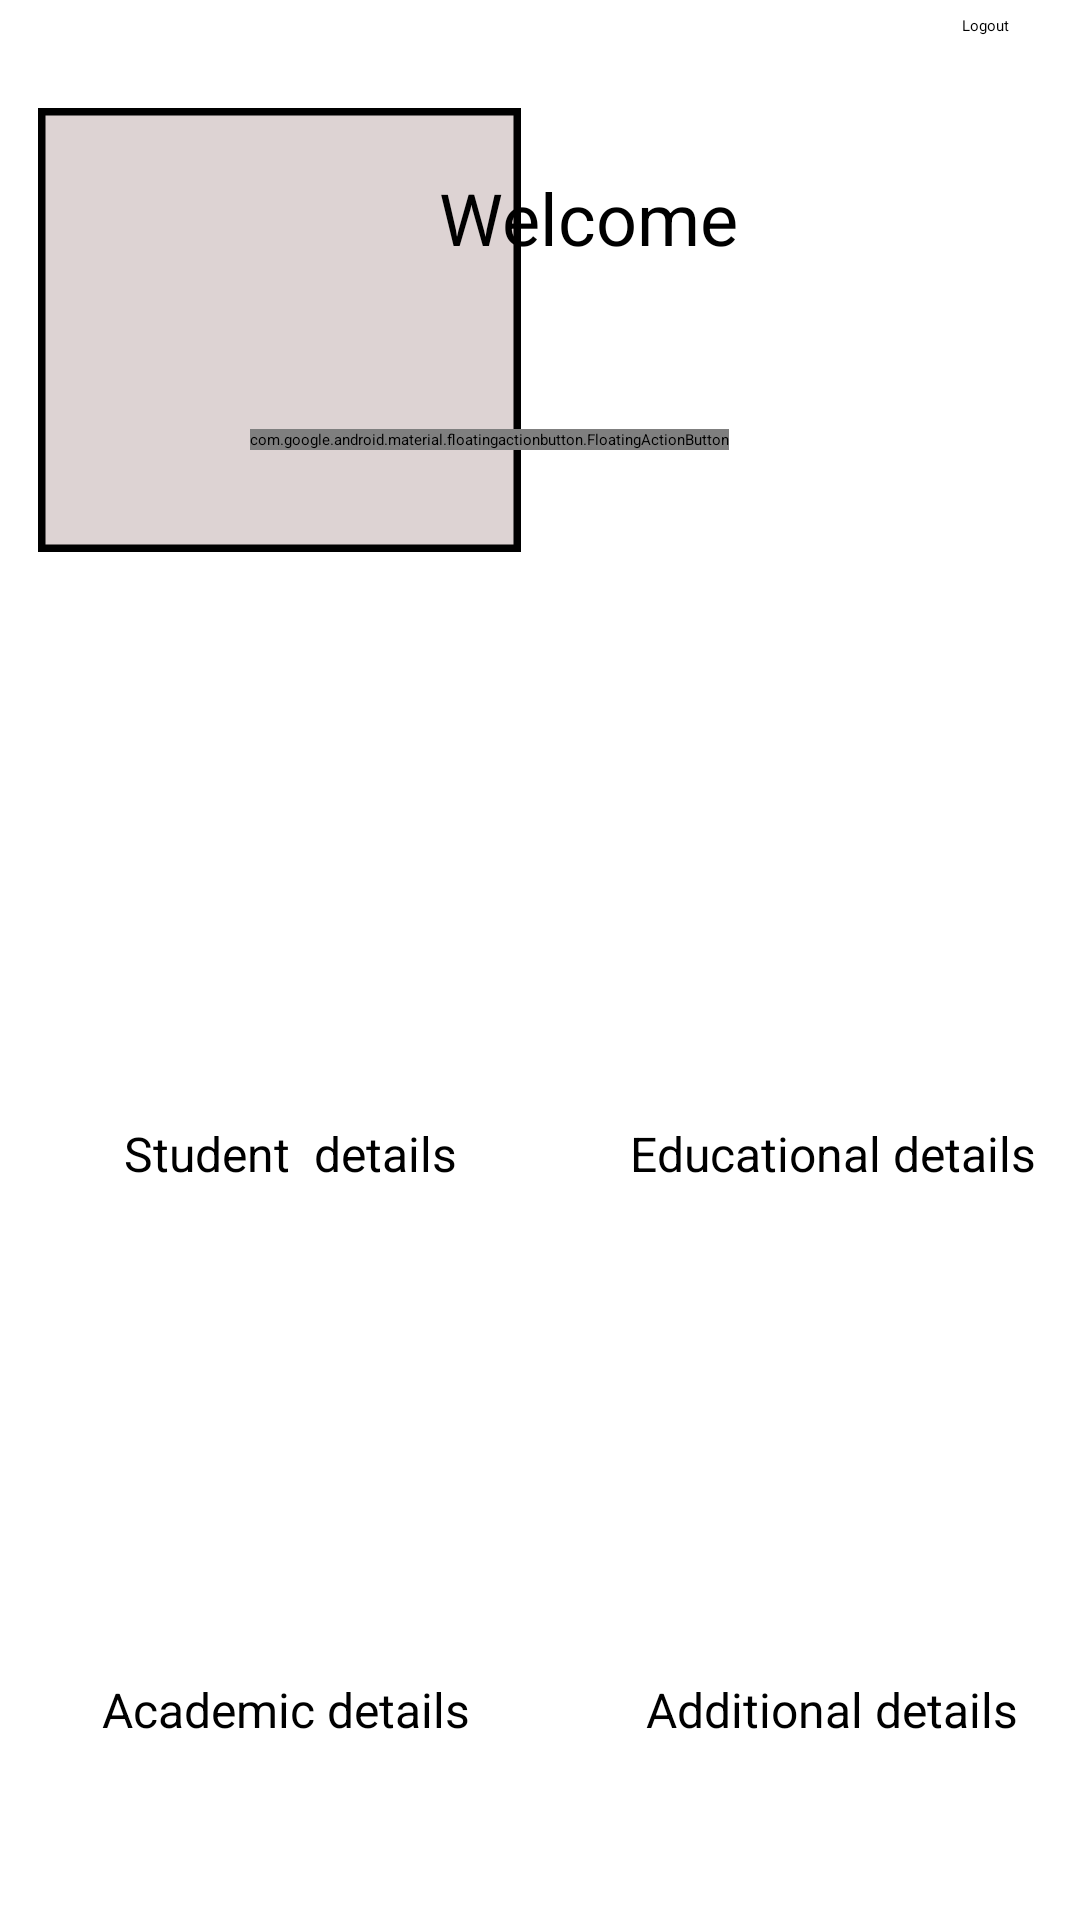

Layout XML and referenced resources for this Android screen:
<!-- AndroidManifest.xml: application theme Theme.Projectfinal -->
<!-- res/layout/activity_student.xml -->
<?xml version="1.0" encoding="utf-8"?>
<androidx.constraintlayout.widget.ConstraintLayout xmlns:android="http://schemas.android.com/apk/res/android"
    xmlns:app="http://schemas.android.com/apk/res-auto"
    xmlns:tools="http://schemas.android.com/tools"
    android:layout_width="match_parent"
    android:layout_height="match_parent"

    tools:context=".MainActivity">

    <Button
        android:id="@+id/logout"
        android:layout_width="wrap_content"
        android:layout_height="wrap_content"
        android:text="Logout"
        app:layout_constraintBottom_toBottomOf="parent"
        app:layout_constraintEnd_toEndOf="parent"
        app:layout_constraintHorizontal_bias="0.931"
        app:layout_constraintStart_toStartOf="parent"
        app:layout_constraintTop_toTopOf="parent"
        app:layout_constraintVertical_bias="0.008" />

    <ImageButton
        android:id="@+id/imageButton3"
        android:layout_width="150dp"
        android:layout_height="150dp"
        app:layout_constraintBottom_toBottomOf="parent"
        app:layout_constraintEnd_toEndOf="parent"
        app:layout_constraintHorizontal_bias="0.103"
        app:layout_constraintStart_toStartOf="parent"
        app:layout_constraintTop_toTopOf="parent"
        app:layout_constraintVertical_bias="0.518"
        app:srcCompat="@drawable/baseline_article_24" />

    <ImageButton
        android:id="@+id/imageButton4"
        android:layout_width="150dp"
        android:layout_height="150dp"
        app:layout_constraintBottom_toBottomOf="parent"
        app:layout_constraintEnd_toEndOf="parent"
        app:layout_constraintHorizontal_bias="0.821"
        app:layout_constraintStart_toEndOf="@+id/imageButton3"
        app:layout_constraintTop_toTopOf="parent"
        app:layout_constraintVertical_bias="0.518"
        app:srcCompat="@drawable/baseline_menu_book_24" />

    <TextView
        android:id="@+id/textView2"
        android:layout_width="wrap_content"
        android:layout_height="wrap_content"
        android:layout_marginTop="120dp"
        android:text="Student  details"
        android:textColor="@color/black"
        android:textSize="16sp"
        app:layout_constraintEnd_toEndOf="@+id/imageButton3"
        app:layout_constraintStart_toStartOf="@+id/imageButton3"
        app:layout_constraintTop_toTopOf="@+id/imageButton3" />

    <TextView
        android:id="@+id/textView3"
        android:layout_width="wrap_content"
        android:layout_height="wrap_content"
        android:layout_marginTop="120dp"
        android:text="Educational details"
        android:textColor="@color/black"
        android:textSize="16sp"
        app:layout_constraintEnd_toEndOf="@+id/imageButton4"
        app:layout_constraintHorizontal_bias="0.467"
        app:layout_constraintStart_toStartOf="@+id/imageButton4"
        app:layout_constraintTop_toTopOf="@+id/imageButton4" />

    <ImageButton
        android:id="@+id/imageButton"
        android:layout_width="150dp"
        android:layout_height="150dp"
        app:layout_constraintBottom_toBottomOf="parent"
        app:layout_constraintEnd_toEndOf="parent"
        app:layout_constraintHorizontal_bias="0.103"
        app:layout_constraintStart_toStartOf="parent"
        app:layout_constraintTop_toTopOf="parent"
        app:layout_constraintVertical_bias="0.896"
        app:srcCompat="@drawable/baseline_domain_24" />

    <TextView
        android:id="@+id/textView4"
        android:layout_width="wrap_content"
        android:layout_height="wrap_content"
        android:layout_marginTop="120dp"
        android:text="Academic details"
        android:textColor="@color/black"
        android:textSize="16sp"
        app:layout_constraintEnd_toEndOf="@+id/imageButton"
        app:layout_constraintHorizontal_bias="0.456"
        app:layout_constraintStart_toStartOf="@+id/imageButton"
        app:layout_constraintTop_toTopOf="@+id/imageButton" />

    <ImageButton
        android:id="@+id/imageButton2"
        android:layout_width="150dp"
        android:layout_height="150dp"
        app:layout_constraintBottom_toBottomOf="parent"
        app:layout_constraintEnd_toEndOf="parent"
        app:layout_constraintHorizontal_bias="0.969"
        app:layout_constraintStart_toStartOf="parent"
        app:layout_constraintTop_toTopOf="parent"
        app:layout_constraintVertical_bias="0.896"
        app:srcCompat="@drawable/baseline_add_circle_24" />

    <TextView
        android:id="@+id/textView5"
        android:layout_width="wrap_content"
        android:layout_height="wrap_content"
        android:layout_marginTop="120dp"
        android:text="Additional details"
        android:textColor="@color/black"
        android:textSize="16sp"
        app:layout_constraintEnd_toEndOf="@+id/imageButton2"
        app:layout_constraintHorizontal_bias="0.467"
        app:layout_constraintStart_toStartOf="@+id/imageButton2"
        app:layout_constraintTop_toTopOf="@+id/imageButton2" />

    <com.google.android.material.imageview.ShapeableImageView
        android:id="@+id/imageView"
        android:layout_width="161dp"
        android:layout_height="148dp"
        android:background="#DDD3D3"
        app:layout_constraintBottom_toBottomOf="parent"
        app:layout_constraintEnd_toEndOf="parent"
        app:layout_constraintHorizontal_bias="0.064"
        app:layout_constraintStart_toStartOf="parent"
        app:layout_constraintTop_toTopOf="parent"
        app:layout_constraintVertical_bias="0.073"
        app:shapeAppearanceOverlay="@style/circular"
        app:srcCompat="@drawable/baseline_person_24"
        app:strokeColor="@color/black"
        app:strokeWidth="5dp" />

    <com.google.android.material.floatingactionbutton.FloatingActionButton
        android:id="@+id/upload"
        android:layout_width="wrap_content"
        android:layout_height="wrap_content"
        android:clickable="true"
        app:layout_constraintBottom_toBottomOf="parent"
        app:layout_constraintEnd_toEndOf="parent"
        app:layout_constraintHorizontal_bias="0.416"
        app:layout_constraintStart_toStartOf="parent"
        app:layout_constraintTop_toTopOf="parent"
        app:layout_constraintVertical_bias="0.226"
        app:srcCompat="@drawable/baseline_camera_alt_24" />

    <TextView
        android:id="@+id/textView9"
        android:layout_width="170dp"
        android:layout_height="40dp"
        android:gravity="center_vertical"
        android:text="Welcome"
        android:textSize="24sp"
        app:layout_constraintBottom_toBottomOf="parent"
        app:layout_constraintEnd_toEndOf="parent"
        app:layout_constraintHorizontal_bias="0.771"
        app:layout_constraintStart_toStartOf="parent"
        app:layout_constraintTop_toTopOf="parent"
        app:layout_constraintVertical_bias="0.088" />

    <TextView
        android:id="@+id/User"
        android:layout_width="202dp"
        android:layout_height="30dp"
        android:textSize="20sp"
        app:layout_constraintBottom_toBottomOf="parent"
        app:layout_constraintEnd_toEndOf="parent"
        app:layout_constraintHorizontal_bias="0.885"
        app:layout_constraintStart_toStartOf="parent"
        app:layout_constraintTop_toTopOf="parent"
        app:layout_constraintVertical_bias="0.144" />

</androidx.constraintlayout.widget.ConstraintLayout>
<!-- resources referenced by this layout -->
<resources>
  <color name="black">#FF000000</color>
  <!-- drawable baseline_article_24 (drawable) -->
  <vector android:autoMirrored="true" android:height="100dp"
      android:tint="#000000" android:viewportHeight="24"
      android:viewportWidth="24" android:width="100dp" xmlns:android="http://schemas.android.com/apk/res/android">
      <path android:fillColor="@android:color/white" android:pathData="M19,3L5,3c-1.1,0 -2,0.9 -2,2v14c0,1.1 0.9,2 2,2h14c1.1,0 2,-0.9 2,-2L21,5c0,-1.1 -0.9,-2 -2,-2zM14,17L7,17v-2h7v2zM17,13L7,13v-2h10v2zM17,9L7,9L7,7h10v2z"/>
  </vector>
  <!-- drawable baseline_domain_24 (drawable) -->
  <vector android:height="100dp" android:tint="#000000"
      android:viewportHeight="24" android:viewportWidth="24"
      android:width="100dp" xmlns:android="http://schemas.android.com/apk/res/android">
      <path android:fillColor="@android:color/white" android:pathData="M12,7V3H2v18h20V7H12zM6,19H4v-2h2V19zM6,15H4v-2h2V15zM6,11H4V9h2V11zM6,7H4V5h2V7zM10,19H8v-2h2V19zM10,15H8v-2h2V15zM10,11H8V9h2V11zM10,7H8V5h2V7zM20,19h-8v-2h2v-2h-2v-2h2v-2h-2V9h8V19zM18,11h-2v2h2V11zM18,15h-2v2h2V15z"/>
  </vector>
  <style name="Theme.Projectfinal" parent="Base.Theme.Projectfinal">
          
          <item name="android:navigationBarColor">@android:color/transparent</item>
          <item name="android:statusBarColor">@android:color/transparent</item>
          <item name="android:windowLightStatusBar">?attr/isLightTheme</item>
      </style>
</resources>
